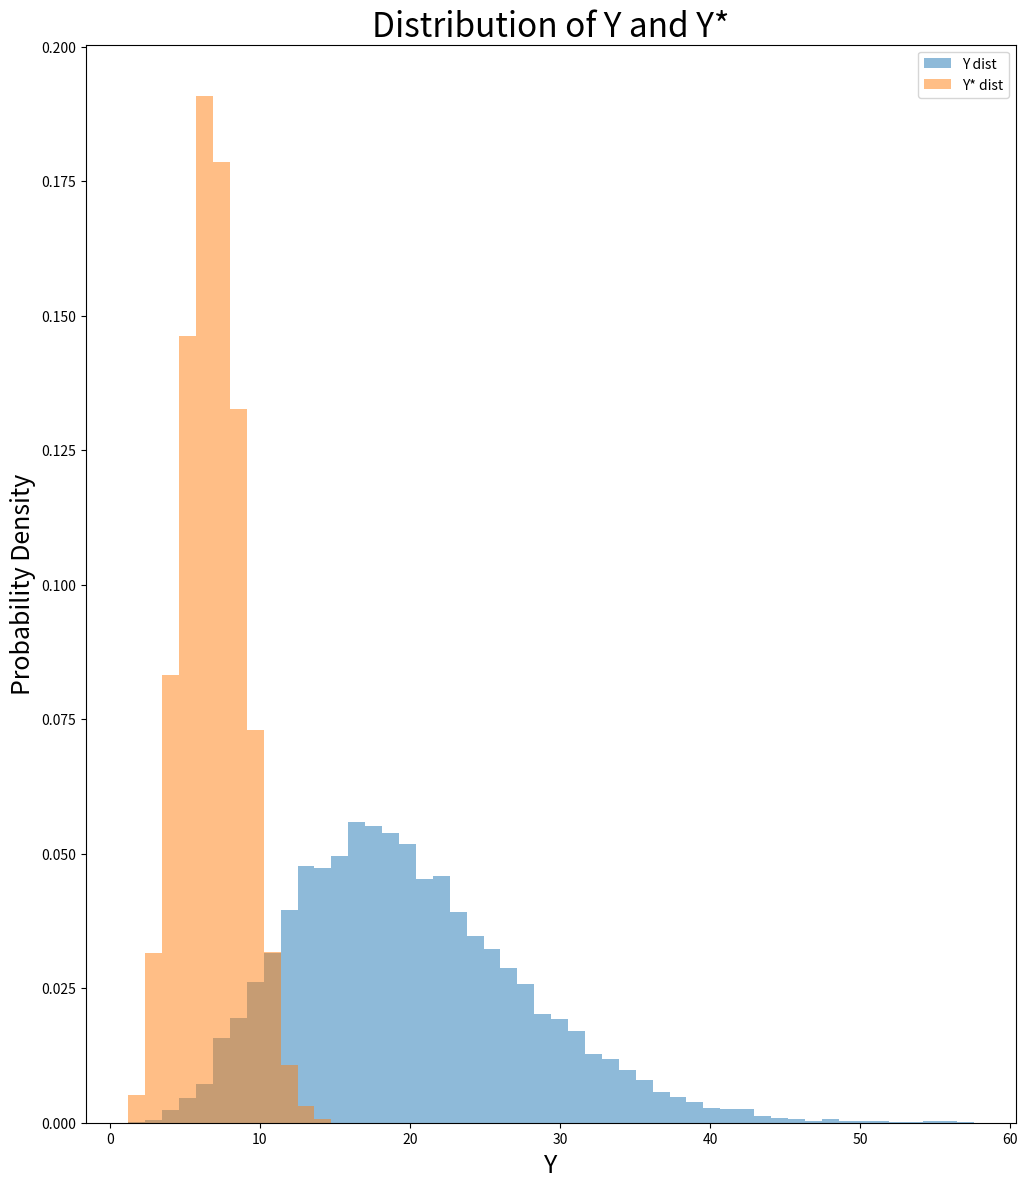
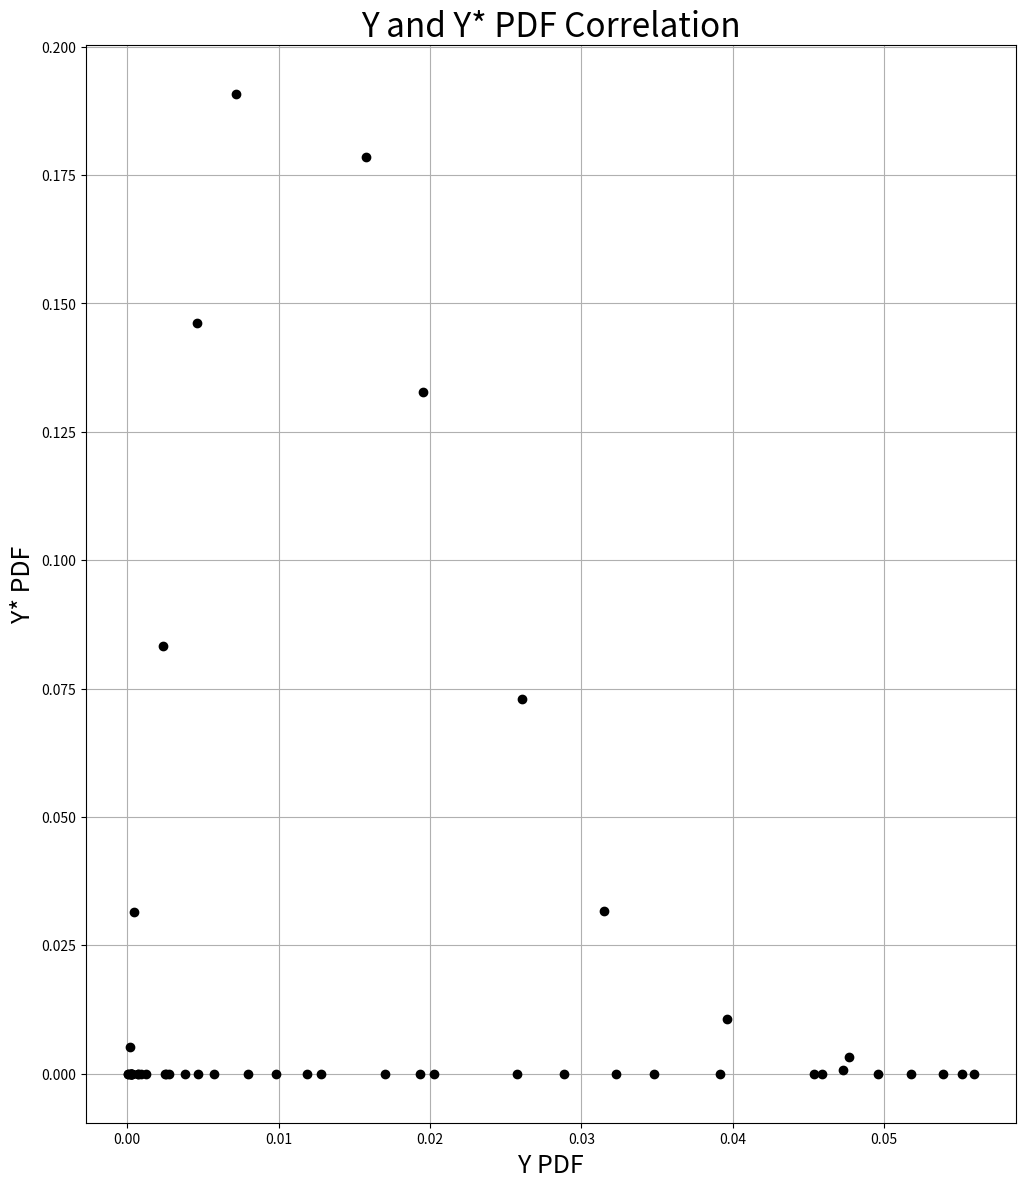

Write Python code to recreate these figures, in order.
# -*- coding: utf-8 -*-
"""
Created on Mon Mar  8 16:56:03 2021

[redacted]
"""
import numpy as np
import matplotlib.pyplot as plt
#np.random.seed(42)

#set parameters of problem
mu = 1
sigma = 1
n = 10                          #number of samples
N = 10000                       #number of trials
nbin = 50                       #number of bins in histogram

sample = np.random.normal(mu,sigma,(N,n))
sub_samp = [-0.546, -0.406, -0.115, -1.262, -1.386, -0.448, 0.829, 0.799, -1.100, 0.385]

Y = np.sum(np.square(sample), axis = 1)                             #Compute X1^2 + X2^2 +... for each trial

Y_draws = np.random.choice(sub_samp, (N,n), replace=True)           #draw 10 samples with replacement 10,000 times 
Ys = np.sum(np.square(Y_draws), axis = 1)                           #compute X1^2 + X2^2 for this new sample


bins = np.linspace(np.min(np.concatenate([Y, Ys])), np.max(np.concatenate([Y,Ys])), nbin+1)

#make histogram of probability densities
plt.figure(figsize = (12,14))
plt.title('Distribution of Y and Y*', size = 24)
pdf,_,_=plt.hist(Y, bins, density=True, alpha = 0.5, label = 'Y dist')
pdf_s,_,_=plt.hist(Ys, bins, density=True, alpha = 0.5, label = 'Y* dist')
plt.xlabel('Y', size = 18)
plt.ylabel('Probability Density', size = 18)
plt.legend()
plt.show()

#make scatter plot of probabiity densities

#pdf = sorted(pdf)                                                  #optional sorting of PDFs
#pdf_s = sorted(pdf_s)
plt.figure(figsize = (12,14))
plt.title('Y and Y* PDF Correlation', size = 24)
plt.plot(pdf, pdf_s, marker = 'o', color = 'k', linestyle = '')
plt.xlabel('Y PDF', size = 18)
plt.ylabel('Y* PDF', size = 18)
plt.grid()
plt.show()
